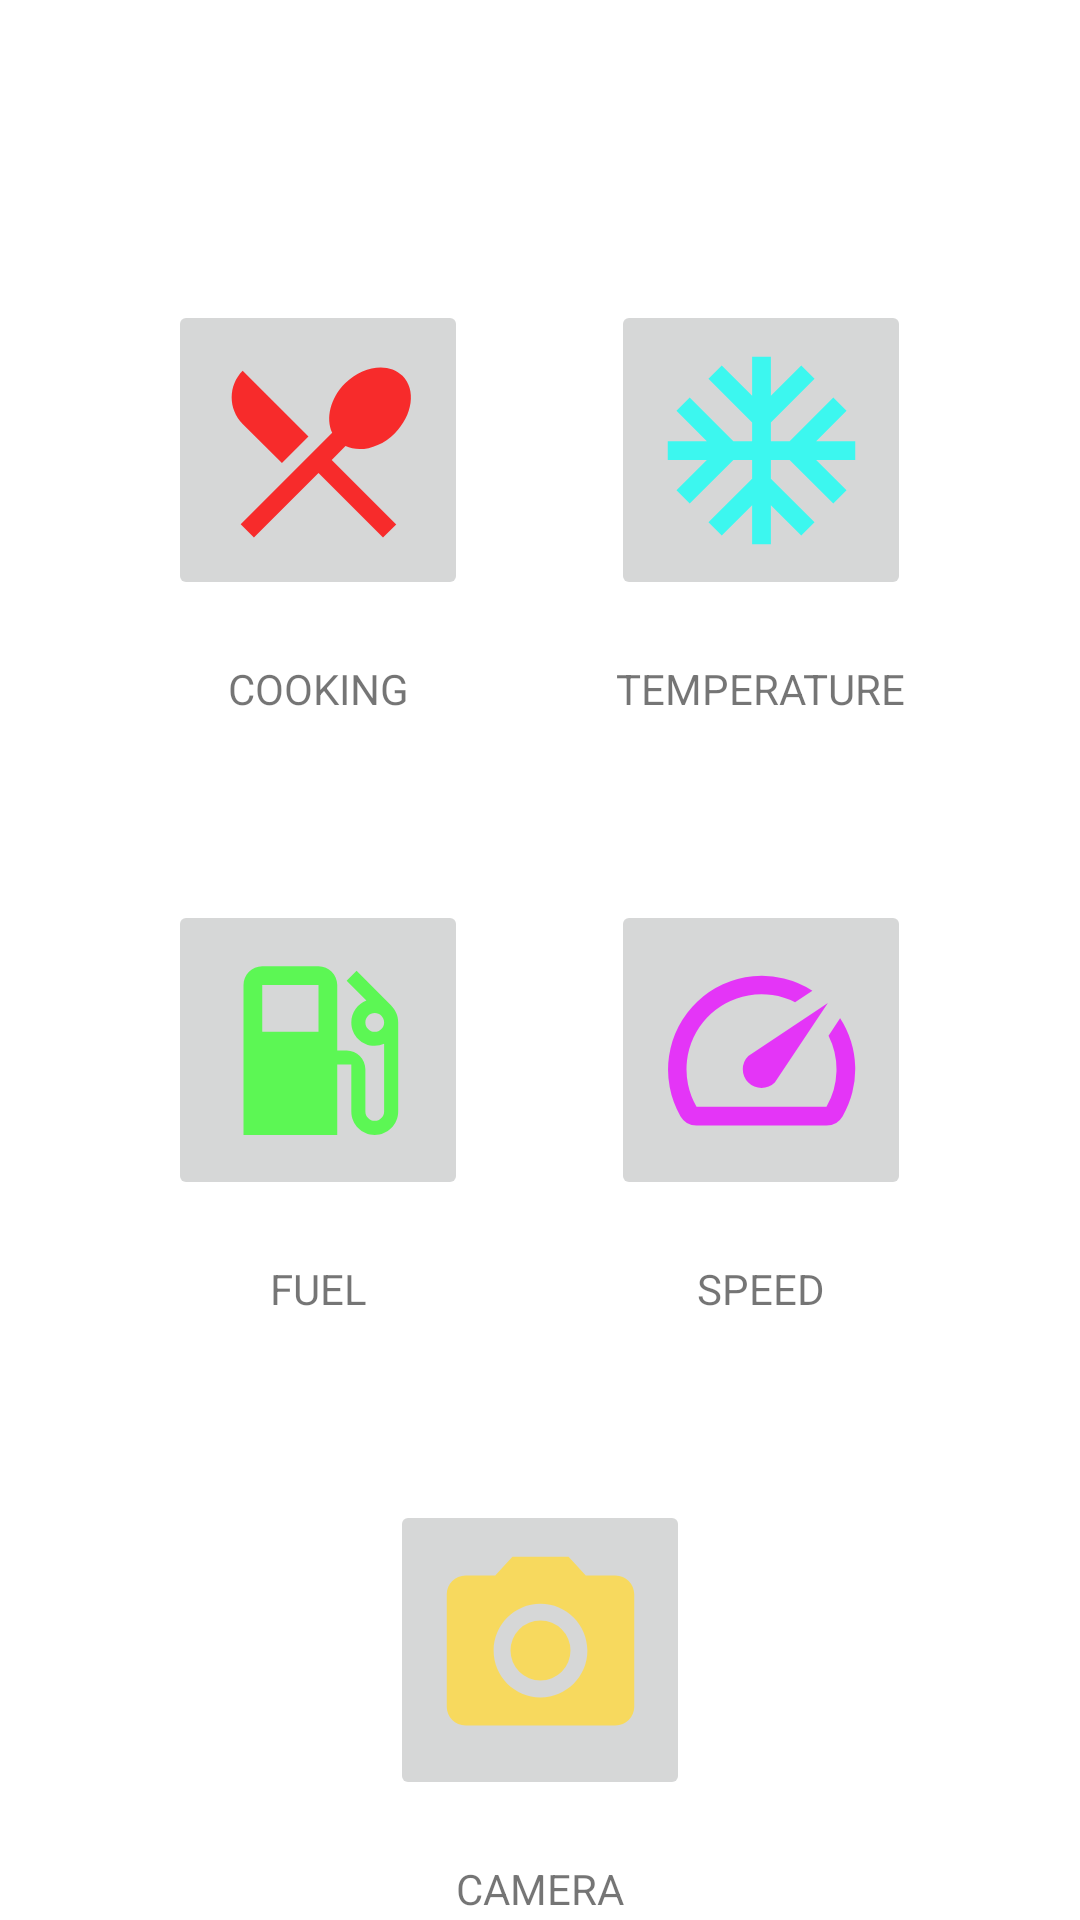

Android layout source for this screen:
<!-- AndroidManifest.xml: application theme Theme.UC -->
<!-- res/layout/activity_main.xml -->
<?xml version="1.0" encoding="utf-8"?>
<androidx.constraintlayout.widget.ConstraintLayout xmlns:android="http://schemas.android.com/apk/res/android"
    xmlns:app="http://schemas.android.com/apk/res-auto"
    xmlns:tools="http://schemas.android.com/tools"
    android:layout_width="match_parent"
    android:layout_height="match_parent"
    tools:context=".MainActivity">

    <TextView
        android:id="@+id/Cooking_text"
        android:layout_width="wrap_content"
        android:layout_height="wrap_content"
        android:layout_marginTop="20dp"
        android:text="@string/COOKING"
        app:layout_constraintEnd_toEndOf="@+id/cooking"
        app:layout_constraintStart_toStartOf="@+id/cooking"
        app:layout_constraintTop_toBottomOf="@+id/cooking" />

    <ImageButton
        android:id="@+id/cooking"
        android:layout_width="100dp"
        android:layout_height="100dp"
        android:layout_marginStart="45dp"
        android:layout_marginTop="100dp"
        android:contentDescription="@string/cooking_desc"
        app:layout_constraintEnd_toEndOf="parent"
        app:layout_constraintHorizontal_bias="0.051"
        app:layout_constraintStart_toStartOf="parent"
        app:layout_constraintTop_toTopOf="parent"
        app:srcCompat="@drawable/ic_cooking" />

    <ImageButton
        android:id="@+id/temperature"
        android:layout_width="100dp"
        android:layout_height="100dp"
        android:layout_marginTop="100dp"
        android:layout_marginEnd="45dp"
        android:contentDescription="@string/temperature_desc"
        app:layout_constraintEnd_toEndOf="parent"
        app:layout_constraintHorizontal_bias="0.948"
        app:layout_constraintStart_toStartOf="parent"
        app:layout_constraintTop_toTopOf="parent"
        app:srcCompat="@drawable/ic_temperature" />

    <TextView
        android:id="@+id/Temperature_text"
        android:layout_width="wrap_content"
        android:layout_height="wrap_content"
        android:layout_marginTop="20dp"
        android:text="@string/temperature"
        app:layout_constraintEnd_toEndOf="@+id/temperature"
        app:layout_constraintStart_toStartOf="@+id/temperature"
        app:layout_constraintTop_toBottomOf="@+id/temperature" />




    <TextView
        android:id="@+id/Fuel_text"
        android:layout_width="wrap_content"
        android:layout_height="wrap_content"
        android:layout_marginTop="20dp"
        android:text="@string/fuel"
        app:layout_constraintEnd_toEndOf="@+id/fuel"
        app:layout_constraintStart_toStartOf="@+id/fuel"
        app:layout_constraintTop_toBottomOf="@+id/fuel" />

    <ImageButton
        android:id="@+id/fuel"
        android:layout_width="100dp"
        android:layout_height="100dp"
        android:layout_marginStart="45dp"
        android:layout_marginTop="300dp"
        android:contentDescription="@string/cooking_desc"
        app:layout_constraintEnd_toEndOf="parent"
        app:layout_constraintHorizontal_bias="0.051"
        app:layout_constraintStart_toStartOf="parent"
        app:layout_constraintTop_toTopOf="parent"
        app:srcCompat="@drawable/ic_fuel" />


    <ImageButton
        android:id="@+id/speed"
        android:layout_width="100dp"
        android:layout_height="100dp"
        android:layout_marginTop="300dp"
        android:layout_marginEnd="45dp"
        android:contentDescription="@string/speed_desc"
        app:layout_constraintEnd_toEndOf="parent"
        app:layout_constraintHorizontal_bias="0.948"
        app:layout_constraintStart_toStartOf="parent"
        app:layout_constraintTop_toTopOf="parent"
        app:srcCompat="@drawable/ic_speed" />

    <TextView
        android:id="@+id/Speed_text"
        android:layout_width="wrap_content"
        android:layout_height="wrap_content"
        android:layout_marginTop="20dp"
        android:text="@string/speed"
        app:layout_constraintEnd_toEndOf="@+id/speed"
        app:layout_constraintStart_toStartOf="@+id/speed"
        app:layout_constraintTop_toBottomOf="@+id/speed" />


    <ImageButton
        android:id="@+id/camera"
        android:layout_width="100dp"
        android:layout_height="100dp"
        android:layout_marginStart="50dp"
        android:layout_marginTop="500dp"
        android:layout_marginEnd="50dp"
        android:contentDescription="@string/camera_desc"
        app:layout_constraintEnd_toEndOf="parent"
        app:layout_constraintStart_toStartOf="parent"
        app:layout_constraintTop_toTopOf="parent"
        app:srcCompat="@drawable/ic_camera" />

    <TextView
        android:id="@+id/Camera_text"
        android:layout_width="wrap_content"
        android:layout_height="wrap_content"
        android:layout_marginTop="20dp"
        android:text="@string/camera"
        app:layout_constraintEnd_toEndOf="@+id/camera"
        app:layout_constraintStart_toStartOf="@+id/camera"
        app:layout_constraintTop_toBottomOf="@+id/camera" />


















</androidx.constraintlayout.widget.ConstraintLayout>
<!-- resources referenced by this layout -->
<resources>
  <!-- drawable ic_camera (drawable-anydpi) -->
  <vector xmlns:android="http://schemas.android.com/apk/res/android"
      android:width="75dp"
      android:height="75dp"
      android:viewportWidth="24"
      android:viewportHeight="24"
      android:tint="#FFDA40"
      android:alpha="0.8">
    <path
        android:fillColor="@android:color/white"
        android:pathData="M12,12m-3.2,0a3.2,3.2 0,1 1,6.4 0a3.2,3.2 0,1 1,-6.4 0"/>
    <path
        android:fillColor="@android:color/white"
        android:pathData="M9,2L7.17,4L4,4c-1.1,0 -2,0.9 -2,2v12c0,1.1 0.9,2 2,2h16c1.1,0 2,-0.9 2,-2L22,6c0,-1.1 -0.9,-2 -2,-2h-3.17L15,2L9,2zM12,17c-2.76,0 -5,-2.24 -5,-5s2.24,-5 5,-5 5,2.24 5,5 -2.24,5 -5,5z"/>
  </vector>
  <!-- drawable ic_cooking (drawable-anydpi) -->
  <vector xmlns:android="http://schemas.android.com/apk/res/android"
      android:width="75dp"
      android:height="75dp"
      android:viewportWidth="24"
      android:viewportHeight="24"
      android:tint="#FF0000"
      android:alpha="0.8">
    <path
        android:fillColor="@android:color/white"
        android:pathData="M8.1,13.34l2.83,-2.83L3.91,3.5c-1.56,1.56 -1.56,4.09 0,5.66l4.19,4.18zM14.88,11.53c1.53,0.71 3.68,0.21 5.27,-1.38 1.91,-1.91 2.28,-4.65 0.81,-6.12 -1.46,-1.46 -4.2,-1.1 -6.12,0.81 -1.59,1.59 -2.09,3.74 -1.38,5.27L3.7,19.87l1.41,1.41L12,14.41l6.88,6.88 1.41,-1.41L13.41,13l1.47,-1.47z"/>
  </vector>
  <!-- drawable ic_speed (drawable-anydpi) -->
  <vector xmlns:android="http://schemas.android.com/apk/res/android"
      android:width="75dp"
      android:height="75dp"
      android:viewportWidth="24"
      android:viewportHeight="24"
      android:tint="#E80CFF"
      android:alpha="0.8">
    <path
        android:fillColor="@android:color/white"
        android:pathData="M20.38,8.57l-1.23,1.85a8,8 0,0 1,-0.22 7.58L5.07,18A8,8 0,0 1,15.58 6.85l1.85,-1.23A10,10 0,0 0,3.35 19a2,2 0,0 0,1.72 1h13.85a2,2 0,0 0,1.74 -1,10 10,0 0,0 -0.27,-10.44zM10.59,15.41a2,2 0,0 0,2.83 0l5.66,-8.49 -8.49,5.66a2,2 0,0 0,0 2.83z"/>
  </vector>
  <!-- drawable ic_temperature (drawable-anydpi) -->
  <vector xmlns:android="http://schemas.android.com/apk/res/android"
      android:width="75dp"
      android:height="75dp"
      android:viewportWidth="24"
      android:viewportHeight="24"
      android:tint="#15FFF5"
      android:alpha="0.8">
    <path
        android:fillColor="@android:color/white"
        android:pathData="M22,11h-4.17l3.24,-3.24 -1.41,-1.42L15,11h-2V9l4.66,-4.66 -1.42,-1.41L13,6.17V2h-2v4.17L7.76,2.93 6.34,4.34 11,9v2H9L4.34,6.34 2.93,7.76 6.17,11H2v2h4.17l-3.24,3.24 1.41,1.42L9,13h2v2l-4.66,4.66 1.42,1.41L11,17.83V22h2v-4.17l3.24,3.24 1.42,-1.41L13,15v-2h2l4.66,4.66 1.41,-1.42L17.83,13H22z"/>
  </vector>
  <string name="COOKING">COOKING</string>
  <string name="camera">CAMERA</string>
  <string name="camera_desc">Camera_desc</string>
  <string name="cooking_desc">Cooking</string>
  <string name="fuel">FUEL</string>
  <string name="speed">SPEED</string>
  <string name="speed_desc">speed_desc</string>
  <string name="temperature">TEMPERATURE</string>
  <string name="temperature_desc">temperature_desc</string>
  <style name="Theme.UC" parent="Theme.MaterialComponents.DayNight.DarkActionBar">
          
          <item name="colorPrimary">@color/purple_500</item>
          <item name="colorPrimaryVariant">@color/purple_700</item>
          <item name="colorOnPrimary">@color/white</item>
          
          <item name="colorSecondary">@color/teal_200</item>
          <item name="colorSecondaryVariant">@color/teal_700</item>
          <item name="colorOnSecondary">@color/black</item>
          
          <item name="android:statusBarColor" tools:targetApi="l">?attr/colorPrimaryVariant</item>
          
      </style>
  <!-- not gathered from this repository: default colours our renderer supplied (Android Studio template values) -->
  <color name="purple_500">#FF6200EE</color>
  <color name="purple_700">#FF3700B3</color>
  <color name="teal_200">#FF03DAC5</color>
  <color name="teal_700">#FF018786</color>
  <color name="black">#FF000000</color>
  <color name="white">#FFFFFFFF</color>
</resources>
